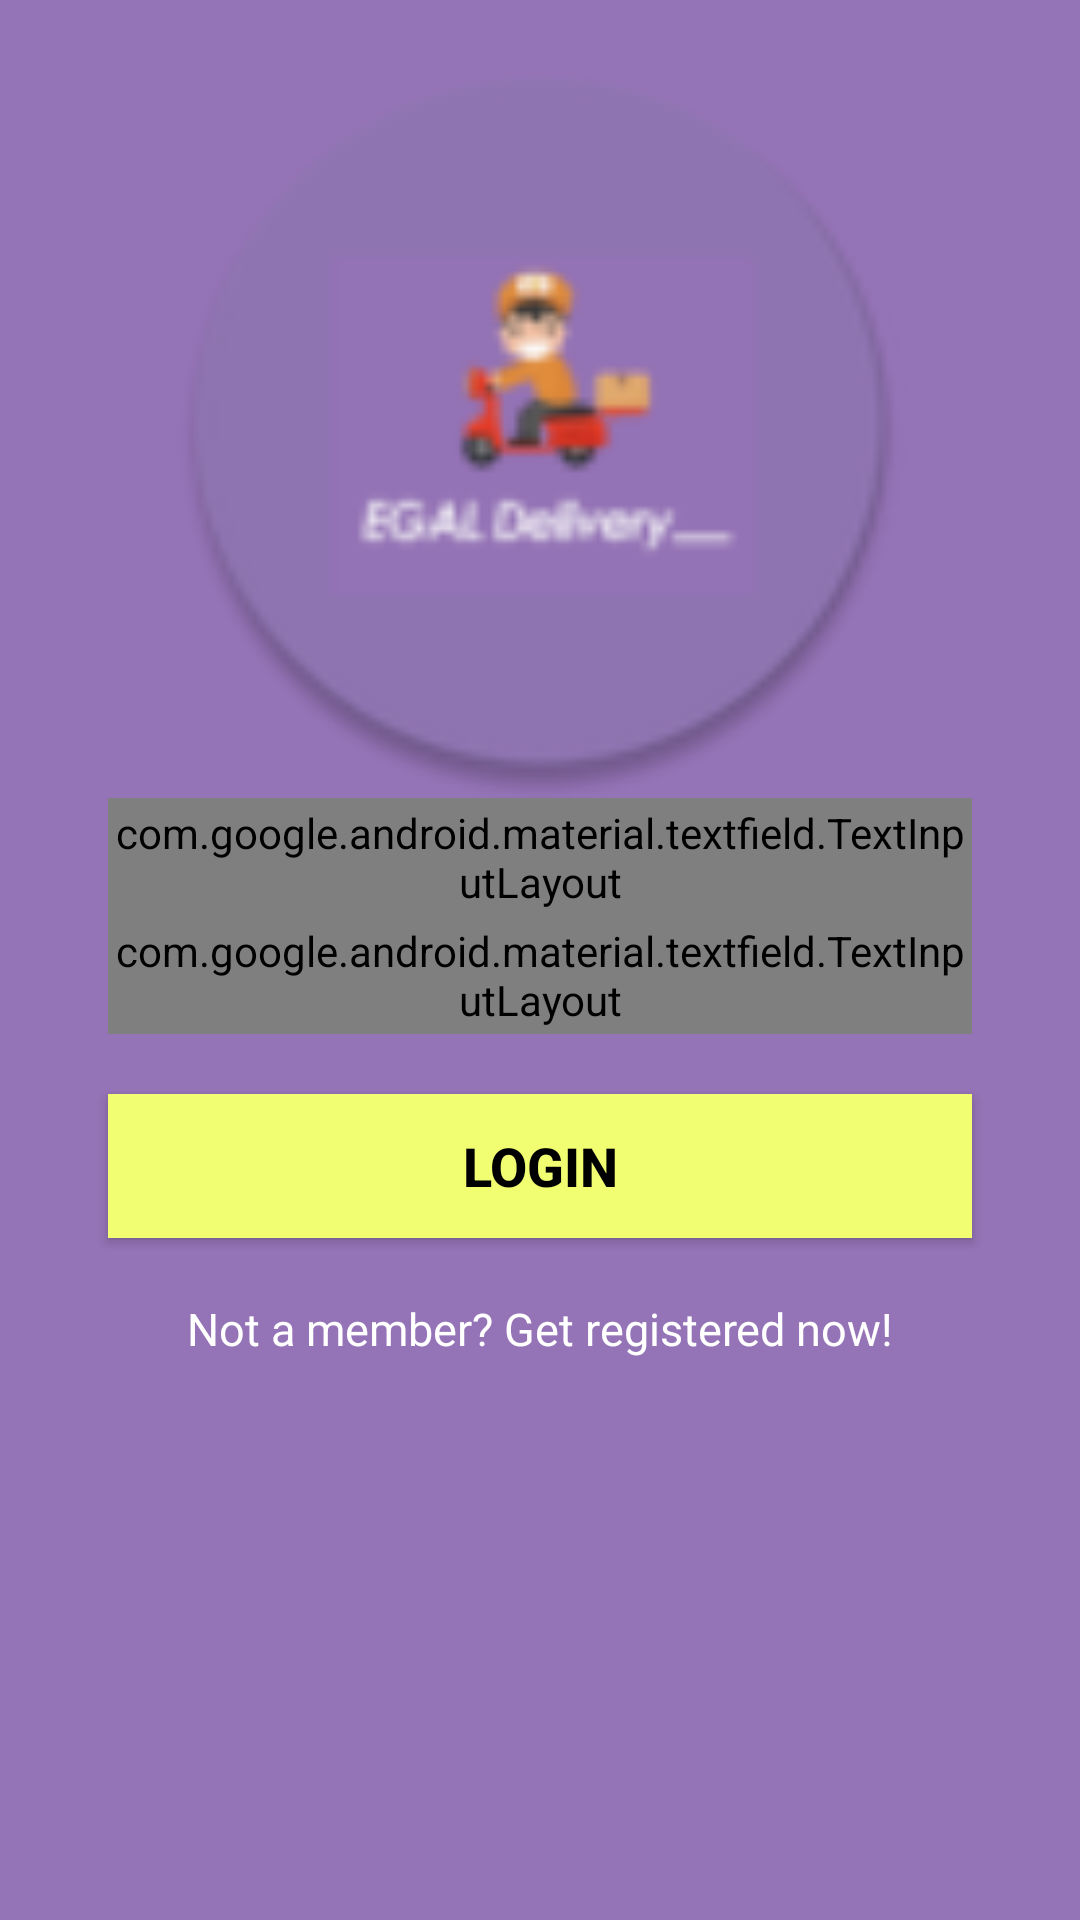

Layout XML and referenced resources for this Android screen:
<!-- AndroidManifest.xml: application theme AppTheme -->
<!-- res/layout/activity_login_screen.xml -->
<?xml version="1.0" encoding="utf-8"?>
<RelativeLayout xmlns:android="http://schemas.android.com/apk/res/android"
    xmlns:app="http://schemas.android.com/apk/res-auto"
    android:orientation="vertical"
    android:layout_width="match_parent"
    android:layout_height="match_parent">
    <LinearLayout
        android:layout_width="match_parent"
        android:layout_height="match_parent"
        android:background="@color/colorPrimary"
        android:orientation="vertical"
        android:padding="16dp">
        <ImageView
            android:layout_width="250dp"
            android:layout_height="250dp"
            android:layout_gravity="center"
            app:srcCompat="@mipmap/ic_launcher" />

        <android.support.design.widget.TextInputLayout
            android:layout_width="match_parent"
            android:layout_height="wrap_content"
            android:layout_marginLeft="20dp"
            android:layout_marginRight="20dp"
            android:hint="@string/hint_email"
            android:textColorHint="@color/white"
            android:padding="2dp"
            app:hintTextAppearance="@style/login_label_text"
            style="@style/login_text_input_layput">
            <EditText
                android:id="@+id/email"
                android:layout_width="match_parent"
                android:layout_height="wrap_content"
                android:layout_marginBottom="10dp"
                android:inputType="textEmailAddress"
                android:textColor="@color/white"
                android:theme="@style/login_edit_text_theme"/>
        </android.support.design.widget.TextInputLayout>

        <android.support.design.widget.TextInputLayout
            android:layout_width="match_parent"
            android:layout_height="wrap_content"
            android:layout_marginLeft="20dp"
            android:layout_marginRight="20dp"
            android:padding="2dp"
            android:hint="@string/hint_password"
            android:textColorHint="@color/white"
            app:hintTextAppearance="@style/login_label_text"
            style="@style/login_text_input_layput">

            <EditText
                android:id="@+id/password"
                android:layout_width="fill_parent"
                android:layout_height="wrap_content"
                android:layout_marginBottom="10dp"
                android:inputType="textPassword"
                android:textColor="@color/white"
                android:theme="@style/login_edit_text_theme"/>
        </android.support.design.widget.TextInputLayout>

        

        <Button
            android:id="@+id/btn_login"
            android:layout_width="match_parent"
            android:layout_height="wrap_content"
            android:layout_marginTop="20dip"
            android:layout_marginLeft="20dp"
            android:layout_marginRight="20dp"
            android:textStyle="bold"
            android:textSize="18dp"
            android:background="@color/light_yellow"
            android:text="@string/btn_login"
            android:textColor="@android:color/black" />

        

        

        <TextView
            android:id="@+id/btn_signup"
            android:layout_width="fill_parent"
            android:layout_height="wrap_content"
            android:layout_marginTop="20dip"
            android:background="@color/colorPrimary"
            android:text="@string/btn_link_to_register"
            android:textAllCaps="false"
            android:textAlignment="center"
            android:textColor="@color/white"
            android:textSize="15dp" />
    </LinearLayout>

</RelativeLayout>
<!-- resources referenced by this layout -->
<resources>
  <color name="colorPrimary">#9473B6</color>
  <color name="light_yellow">#f2fe71</color>
  <color name="white">#FFFFFF</color>
  <!-- mipmap ic_launcher: png bitmap (mipmap-mdpi, 2333 bytes) -->
  <string name="btn_link_to_register">Not a member? Get registered now!</string>
  <string name="btn_login">LOGIN</string>
  <string name="hint_email">Email</string>
  <string name="hint_password">Password</string>
  <style name="login_edit_text_theme" parent="@style/AppTheme">
          <item name="colorAccent">@color/light_yellow</item>
      </style>
  <style name="login_label_text" parent="@android:style/TextAppearance">
          <item name="colorAccent">@color/light_yellow</item>
          <item name="android:textSize">12sp</item>
          <item name="android:textColor">@color/light_yellow</item>
          <item name="android:textCursorDrawable">@color/light_yellow</item>
      </style>
  <style name="login_text_input_layput" parent="Widget.MaterialComponents.TextInputLayout.OutlinedBox">
          <item name="boxStrokeColor">@color/light_yellow</item>
          <item name="boxStrokeWidth">2dp</item>
      </style>
  <style name="AppTheme" parent="Theme.AppCompat.Light.DarkActionBar">
          
          <item name="colorPrimary">@color/top_bg</item>
          <item name="colorPrimaryDark">@color/colorPrimaryDark</item>
          <item name="colorAccent">@color/colorAccent</item>
      </style>
  <color name="top_bg">#9473B6</color>
  <color name="colorPrimaryDark">#A85914A3</color>
  <color name="colorAccent">#9473B6</color>
</resources>
